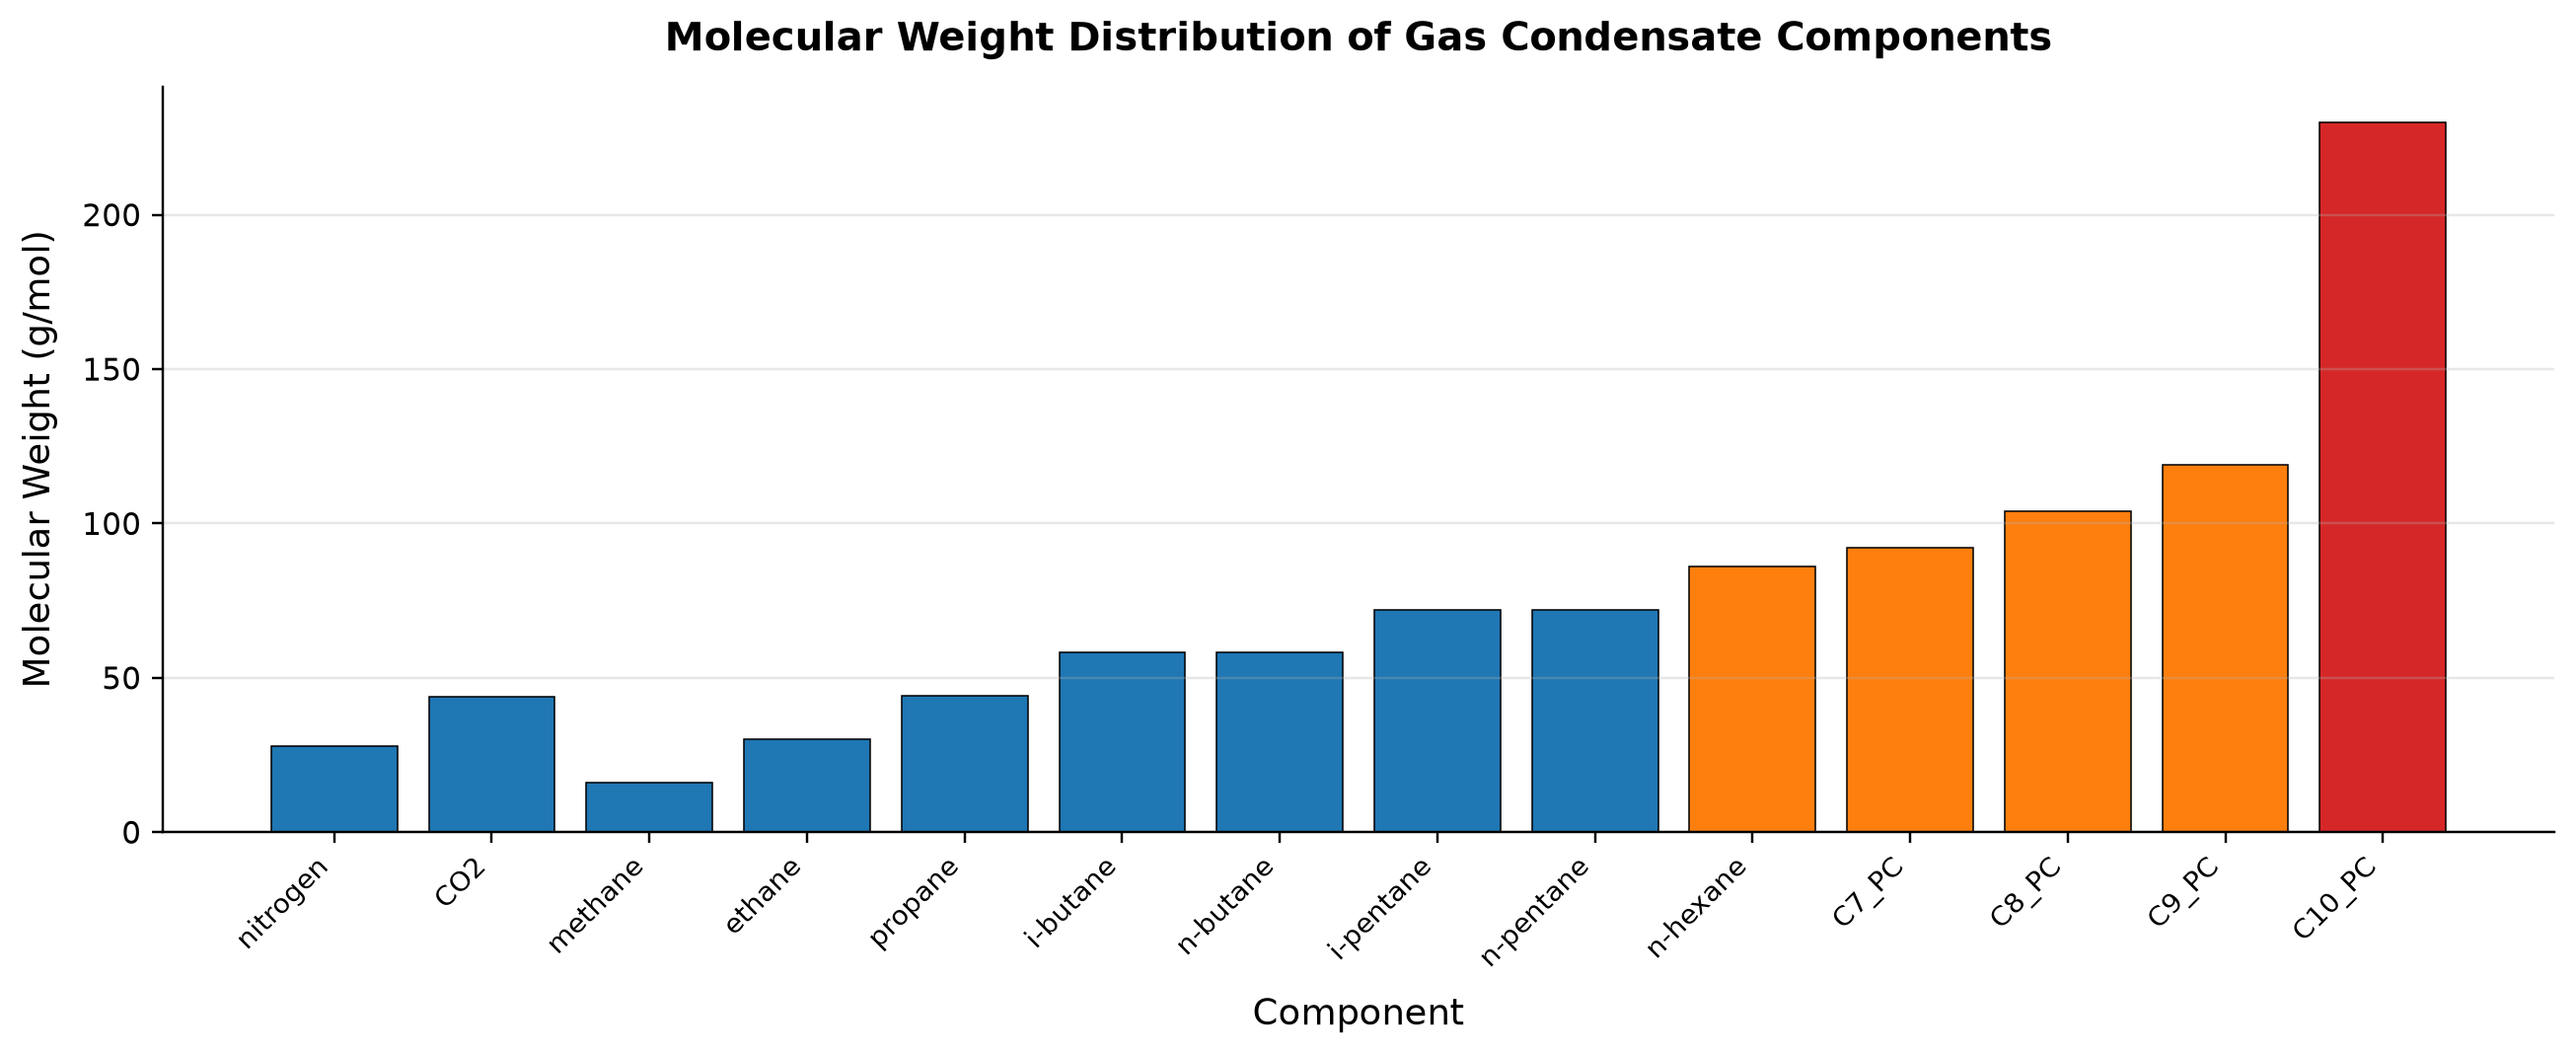

The table this chart was drawn from, first rows:
panel, series, point, x_label, y_label, x, y, finite
1, Bars 1, 0, Component, Molecular Weight (g/mol), 0.0, 28.01, True
1, Bars 1, 1, Component, Molecular Weight (g/mol), 1.0, 44.01, True
1, Bars 1, 2, Component, Molecular Weight (g/mol), 2.0, 16.04, True
1, Bars 1, 3, Component, Molecular Weight (g/mol), 3.0, 30.07, True
1, Bars 1, 4, Component, Molecular Weight (g/mol), 4.0, 44.1, True
1, Bars 1, 5, Component, Molecular Weight (g/mol), 5.0, 58.12, True
1, Bars 1, 6, Component, Molecular Weight (g/mol), 6.0, 58.12, True
1, Bars 1, 7, Component, Molecular Weight (g/mol), 7.0, 72.15, True
1, Bars 1, 8, Component, Molecular Weight (g/mol), 8.0, 72.15, True
1, Bars 1, 9, Component, Molecular Weight (g/mol), 9.0, 86.18, True
1, Bars 1, 10, Component, Molecular Weight (g/mol), 10.0, 92.0, True
1, Bars 1, 11, Component, Molecular Weight (g/mol), 11.0, 104.0, True
1, Bars 1, 12, Component, Molecular Weight (g/mol), 12.0, 119.0, True
1, Bars 1, 13, Component, Molecular Weight (g/mol), 13.0, 230.0, True
